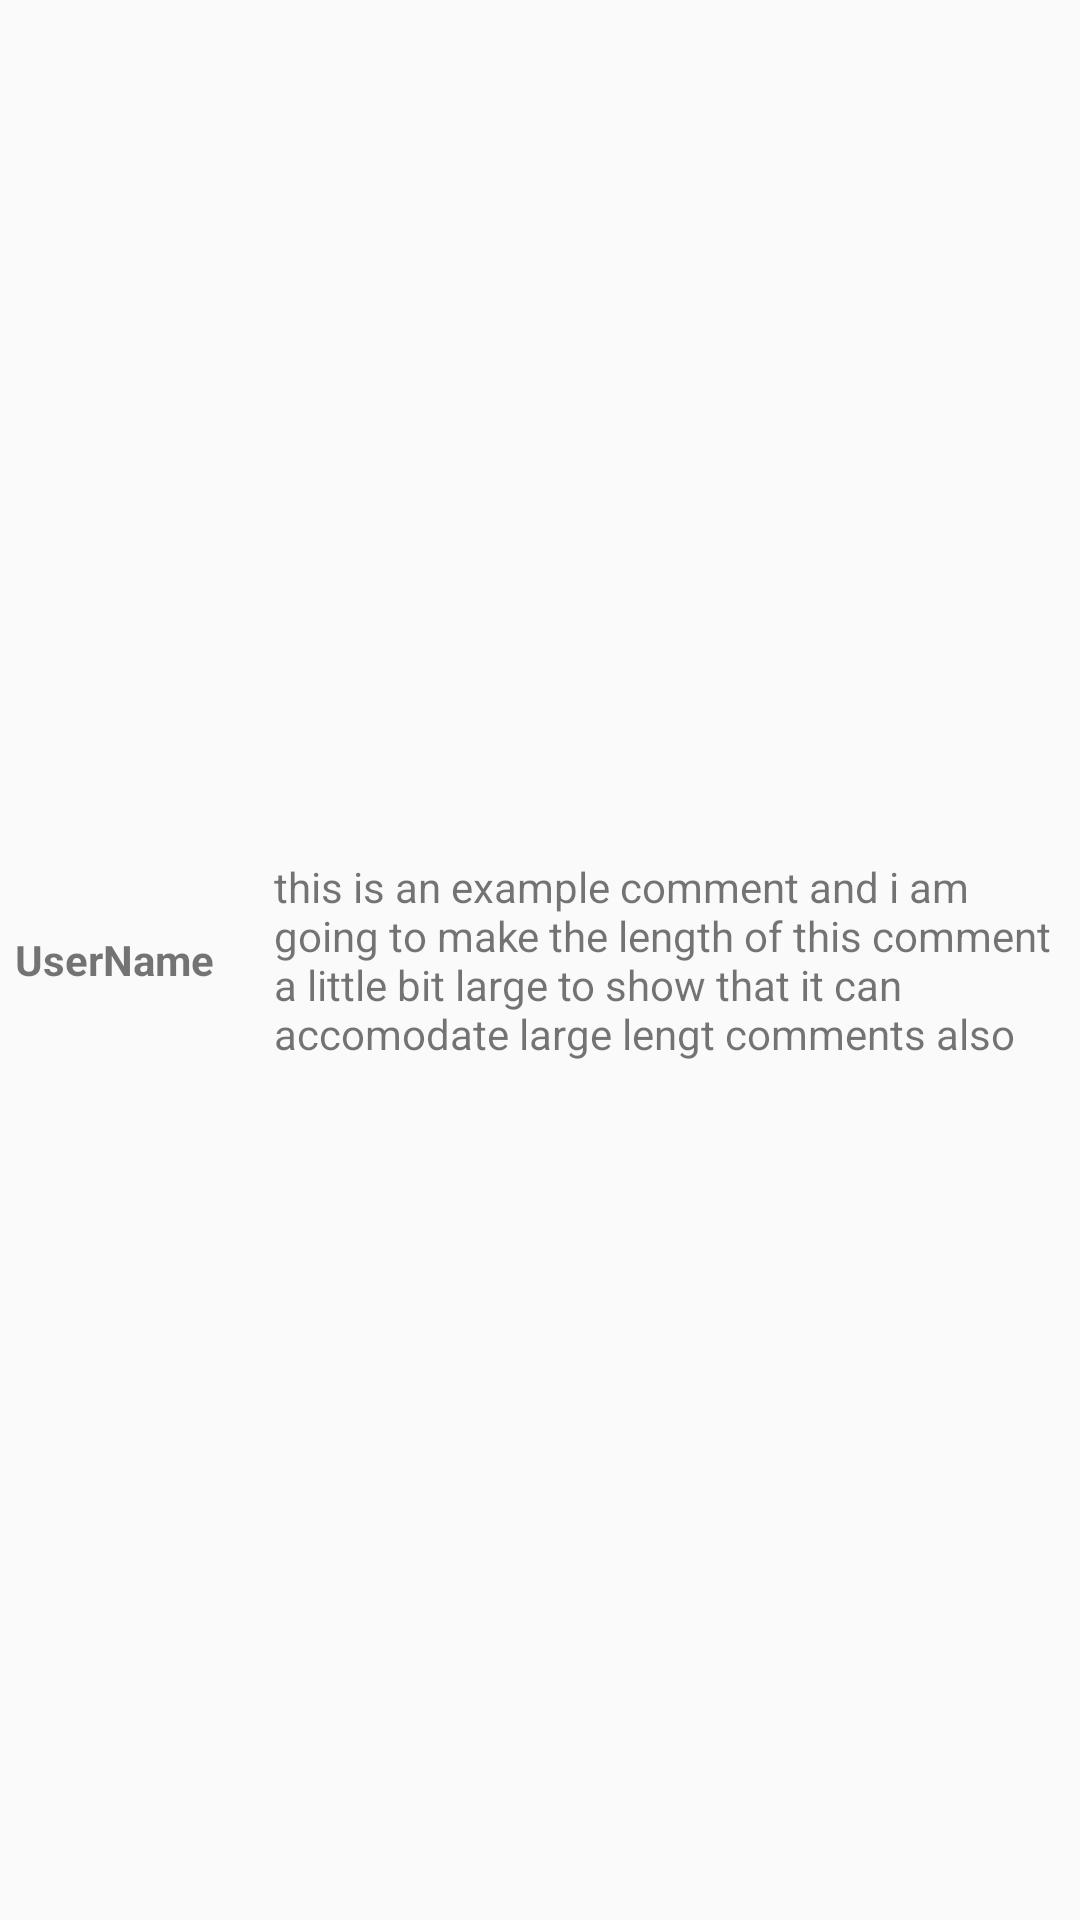

Reconstruct the res/layout file that produces this screen, plus the resources it refers to.
<!-- AndroidManifest.xml: application theme AppTheme -->
<!-- res/layout/comment_layout.xml -->
<?xml version="1.0" encoding="utf-8"?>
<LinearLayout xmlns:android="http://schemas.android.com/apk/res/android"
    android:layout_width="match_parent"
    android:layout_height="wrap_content"
    android:padding="5dp"
    android:orientation="horizontal"
    >



    <TextView
        android:id="@+id/comment_user_name"
        android:layout_width="wrap_content"
        android:layout_height="wrap_content"
        android:text="UserName"
        android:textStyle="bold"
        android:layout_gravity="center"

        />

    <TextView
        android:id="@+id/user_comment"
        android:layout_width="wrap_content"
        android:layout_height="wrap_content"
        android:text="this is an example comment and i am going to make the length of this comment a little bit large to show that it can accomodate large lengt comments also"
        android:layout_marginLeft="20dp"
        android:layout_gravity="center"

        />



</LinearLayout>
<!-- resources referenced by this layout -->
<resources>
  <style name="AppTheme" parent="Theme.AppCompat.Light.NoActionBar">
          
  
          <item name="colorPrimary">#027191</item>
          <item name="android:itemBackground">#50027191</item>
          <item name="colorPrimaryDark">@color/colorPrimaryDark</item>
          <item name="colorAccent">@color/colorAccent</item>
      </style>
  <color name="colorPrimaryDark">#114b79</color>
  <color name="colorAccent">#03DAC5</color>
</resources>
